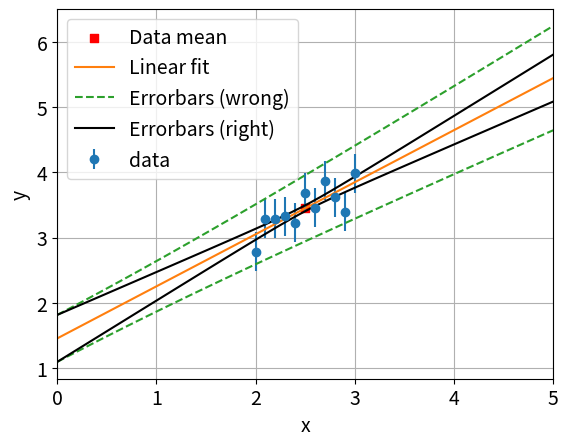

Source code (Python):
#!/usr/bin/env python3
# -*- coding: utf-8 -*-
"""
Created on Thu Jul 25 12:50:21 2024

[redacted]
"""

import numpy as np
import matplotlib.pyplot as plt
import scipy.stats as stats

# for fitting
from scipy.odr import ODR, RealData, Model

# define our fit model
def Linear(M, x):
    return M[0]*x + M[1]

# dataset to study
x = np.linspace(2, 3, 11)
y = [2.78, 3.29, 3.29, 3.33, 3.23, 3.69, 3.46, 3.87, 3.62, 3.4, 3.99]
y_err = 0.3

# syntax to create a model object, a data object and fit the data
model = Model(Linear)
data = RealData(x, y, sy=y_err)
odr = ODR(data, model, beta0=[0.,0.])
odr.set_job(fit_type=2)       # ordinary least squares
out = odr.run()

x_fit = np.linspace(0, 5, 50)

# plot all
plt.figure(1)
plt.clf()
plt.scatter(np.mean(x), np.mean(y), marker="s", color="red", label="Data mean")
plt.errorbar(x, y, yerr=y_err, fmt='o', label="data")
plt.plot(x_fit, Linear(out.beta, x_fit), label="Linear fit")
plt.xlabel("x", size=14)
plt.ylabel("y", size=14)
plt.xticks(size=14)
plt.yticks(size=14)
plt.xlim(0, 5)
plt.grid(True)

yp = Linear(out.beta, x_fit)

# calculate errorbar of estimation without covariance
yp_wrong = [ np.sqrt( x_fit[i]**2 * out.cov_beta[0][0] + out.cov_beta[1][1] ) for i in range(len(x_fit)) ]

# calculate errorbar of estimation with covariance
yp_right = [ np.sqrt( x_fit[i]**2 * out.cov_beta[0][0] + out.cov_beta[1][1] + 2*x_fit[i]*out.cov_beta[0][1]) for i in range(len(x_fit)) ]

yp_low_wrong = [ yp[i] - yp_wrong[i]/2 for i in range(len(x_fit)) ]
yp_high_wrong = [ yp[i] + yp_wrong[i]/2 for i in range(len(x_fit)) ]
yp_low_right = [ yp[i] - yp_right[i]/2 for i in range(len(x_fit)) ]
yp_high_right = [ yp[i] + yp_right[i]/2 for i in range(len(x_fit)) ]


# plot the errorbars
plt.plot(x_fit, yp_low_wrong, "--", color="tab:green", label="Errorbars (wrong)")
plt.plot(x_fit, yp_high_wrong, "--", color="tab:green")
plt.plot(x_fit, yp_low_right, color="black", label="Errorbars (right)")
plt.plot(x_fit, yp_high_right, color="black")

# plot legend
plt.legend(fontsize=14)














#%%